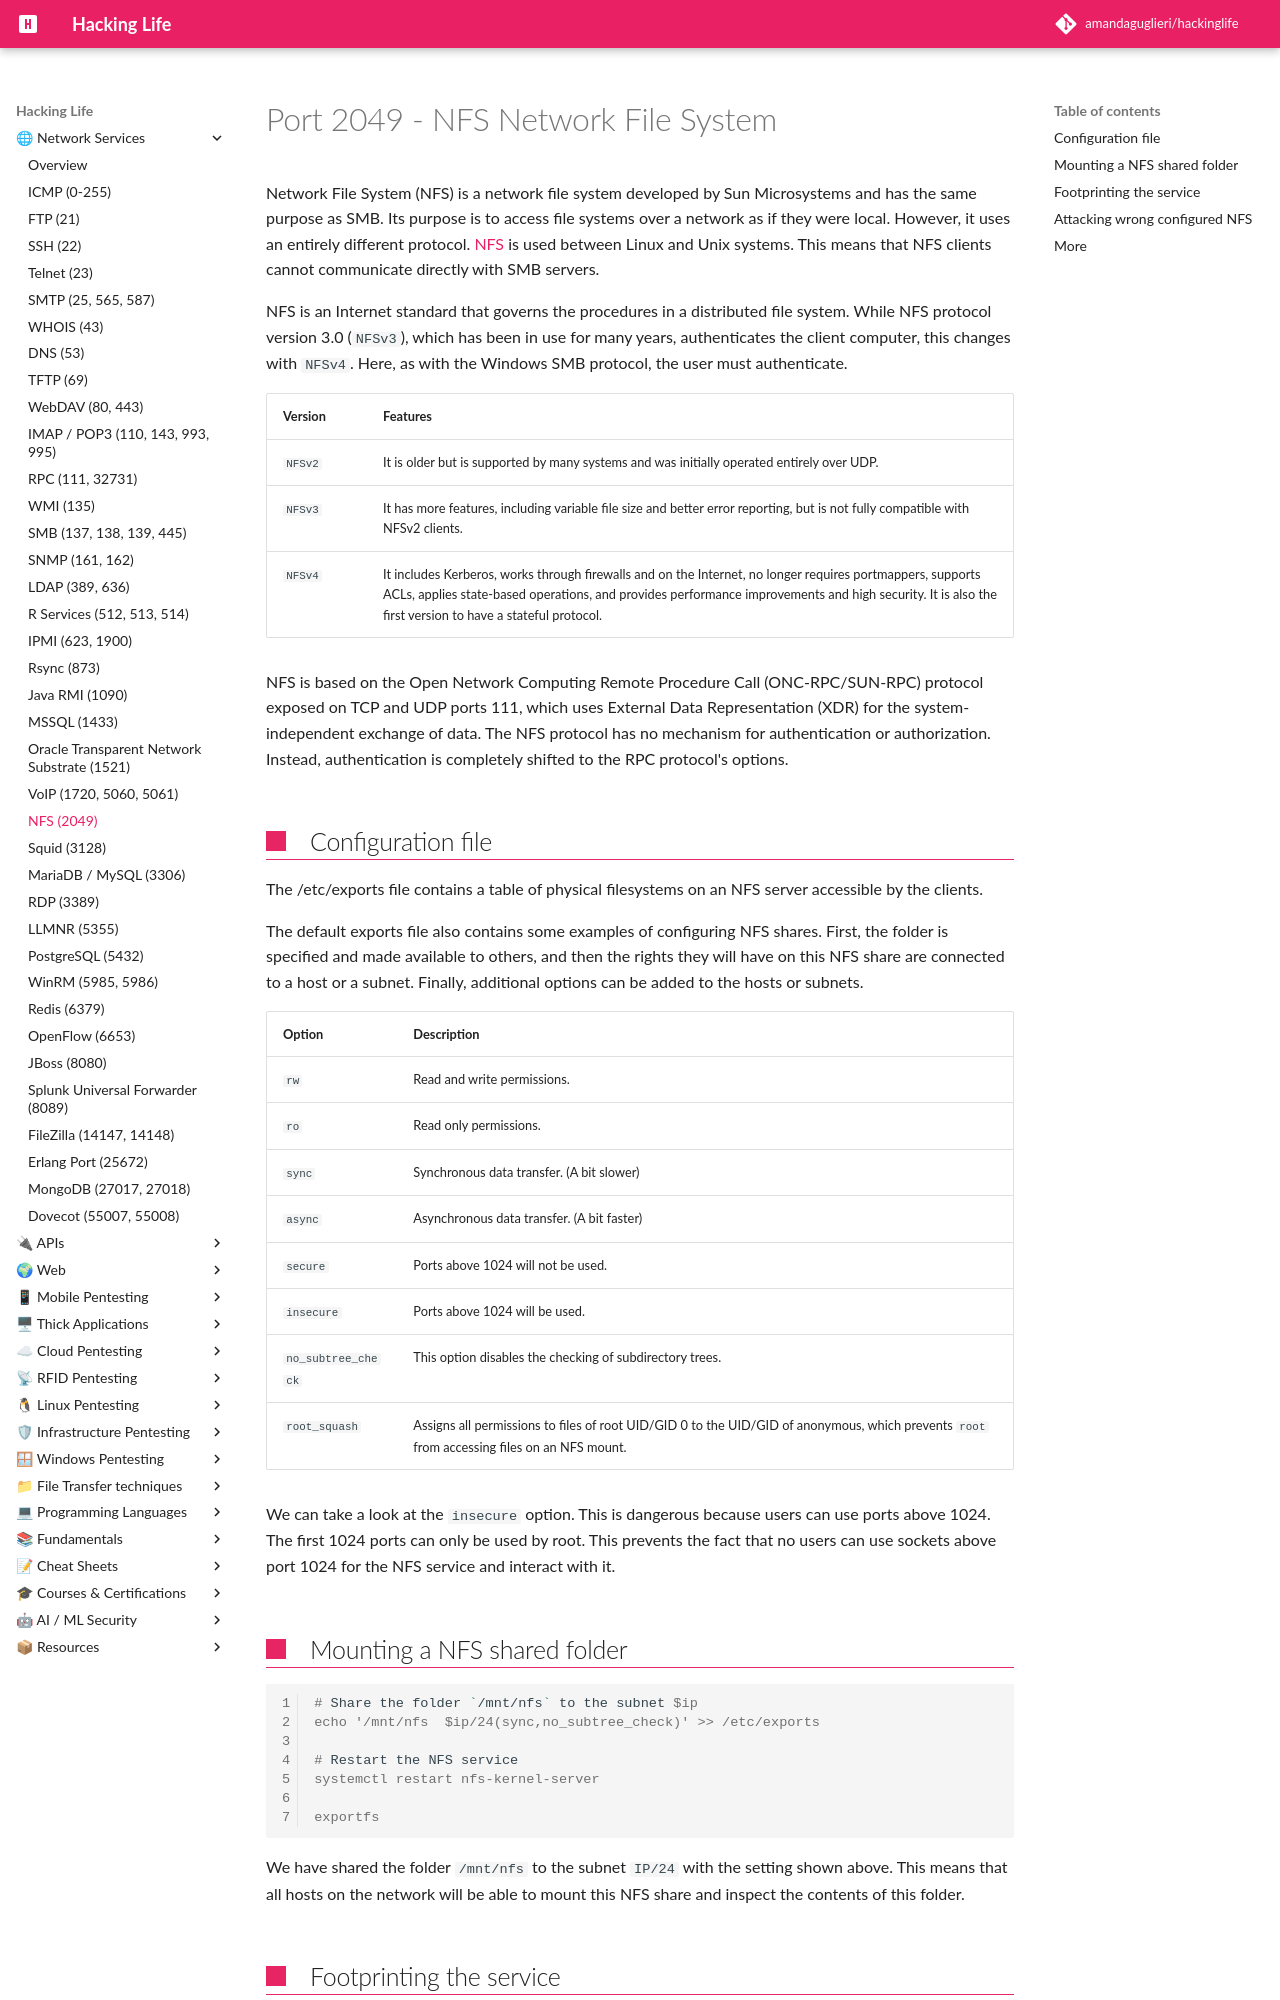

repository: amandaguglieri/hackinglife · page: 2049-nfs-network-file-system/index.html · generator: mkdocs

---
title: Port 2049 -  NFS Network File System
author: amandaguglieri
draft: false
TableOfContents: true
tags:
  - smb
  - port 2049
  - port 111
  - NFS
  - Network File System
---
# Port 2049 -  NFS Network File System

Network File System (NFS) is a network file system developed by Sun Microsystems and has the same purpose as SMB. Its purpose is to access file systems over a network as if they were local. However, it uses an entirely different protocol. [NFS](https://en.wikipedia.org/wiki/Network_File_System) is used between Linux and Unix systems. This means that NFS clients cannot communicate directly with SMB servers. 

NFS is an Internet standard that governs the procedures in a distributed file system. While NFS protocol version 3.0 (`NFSv3`), which has been in use for many years, authenticates the client computer, this changes with `NFSv4`. Here, as with the Windows SMB protocol, the user must authenticate.

|**Version**|**Features**|
|---|---|
|`NFSv2`|It is older but is supported by many systems and was initially operated entirely over UDP.|
|`NFSv3`|It has more features, including variable file size and better error reporting, but is not fully compatible with NFSv2 clients.|
|`NFSv4`|It includes Kerberos, works through firewalls and on the Internet, no longer requires portmappers, supports ACLs, applies state-based operations, and provides performance improvements and high security. It is also the first version to have a stateful protocol.|


NFS is based on the Open Network Computing Remote Procedure Call (ONC-RPC/SUN-RPC) protocol exposed on TCP and UDP ports 111, which uses External Data Representation (XDR) for the system-independent exchange of data. The NFS protocol has no mechanism for authentication or authorization. Instead, authentication is completely shifted to the RPC protocol's options.


## Configuration file

The /etc/exports file contains a table of physical filesystems on an NFS server accessible by the clients. 

The default exports file also contains some examples of configuring NFS shares. First, the folder is specified and made available to others, and then the rights they will have on this NFS share are connected to a host or a subnet. Finally, additional options can be added to the hosts or subnets.

|**Option**|**Description**|
|---|---|
|`rw`|Read and write permissions.|
|`ro`|Read only permissions.|
|`sync`|Synchronous data transfer. (A bit slower)|
|`async`|Asynchronous data transfer. (A bit faster)|
|`secure`|Ports above 1024 will not be used.|
|`insecure`|Ports above 1024 will be used.|
|`no_subtree_check`|This option disables the checking of subdirectory trees.|
|`root_squash`|Assigns all permissions to files of root UID/GID 0 to the UID/GID of anonymous, which prevents `root` from accessing files on an NFS mount.|

We can take a look at the `insecure` option. This is dangerous because users can use ports above 1024. The first 1024 ports can only be used by root. This prevents the fact that no users can use sockets above port 1024 for the NFS service and interact with it.
